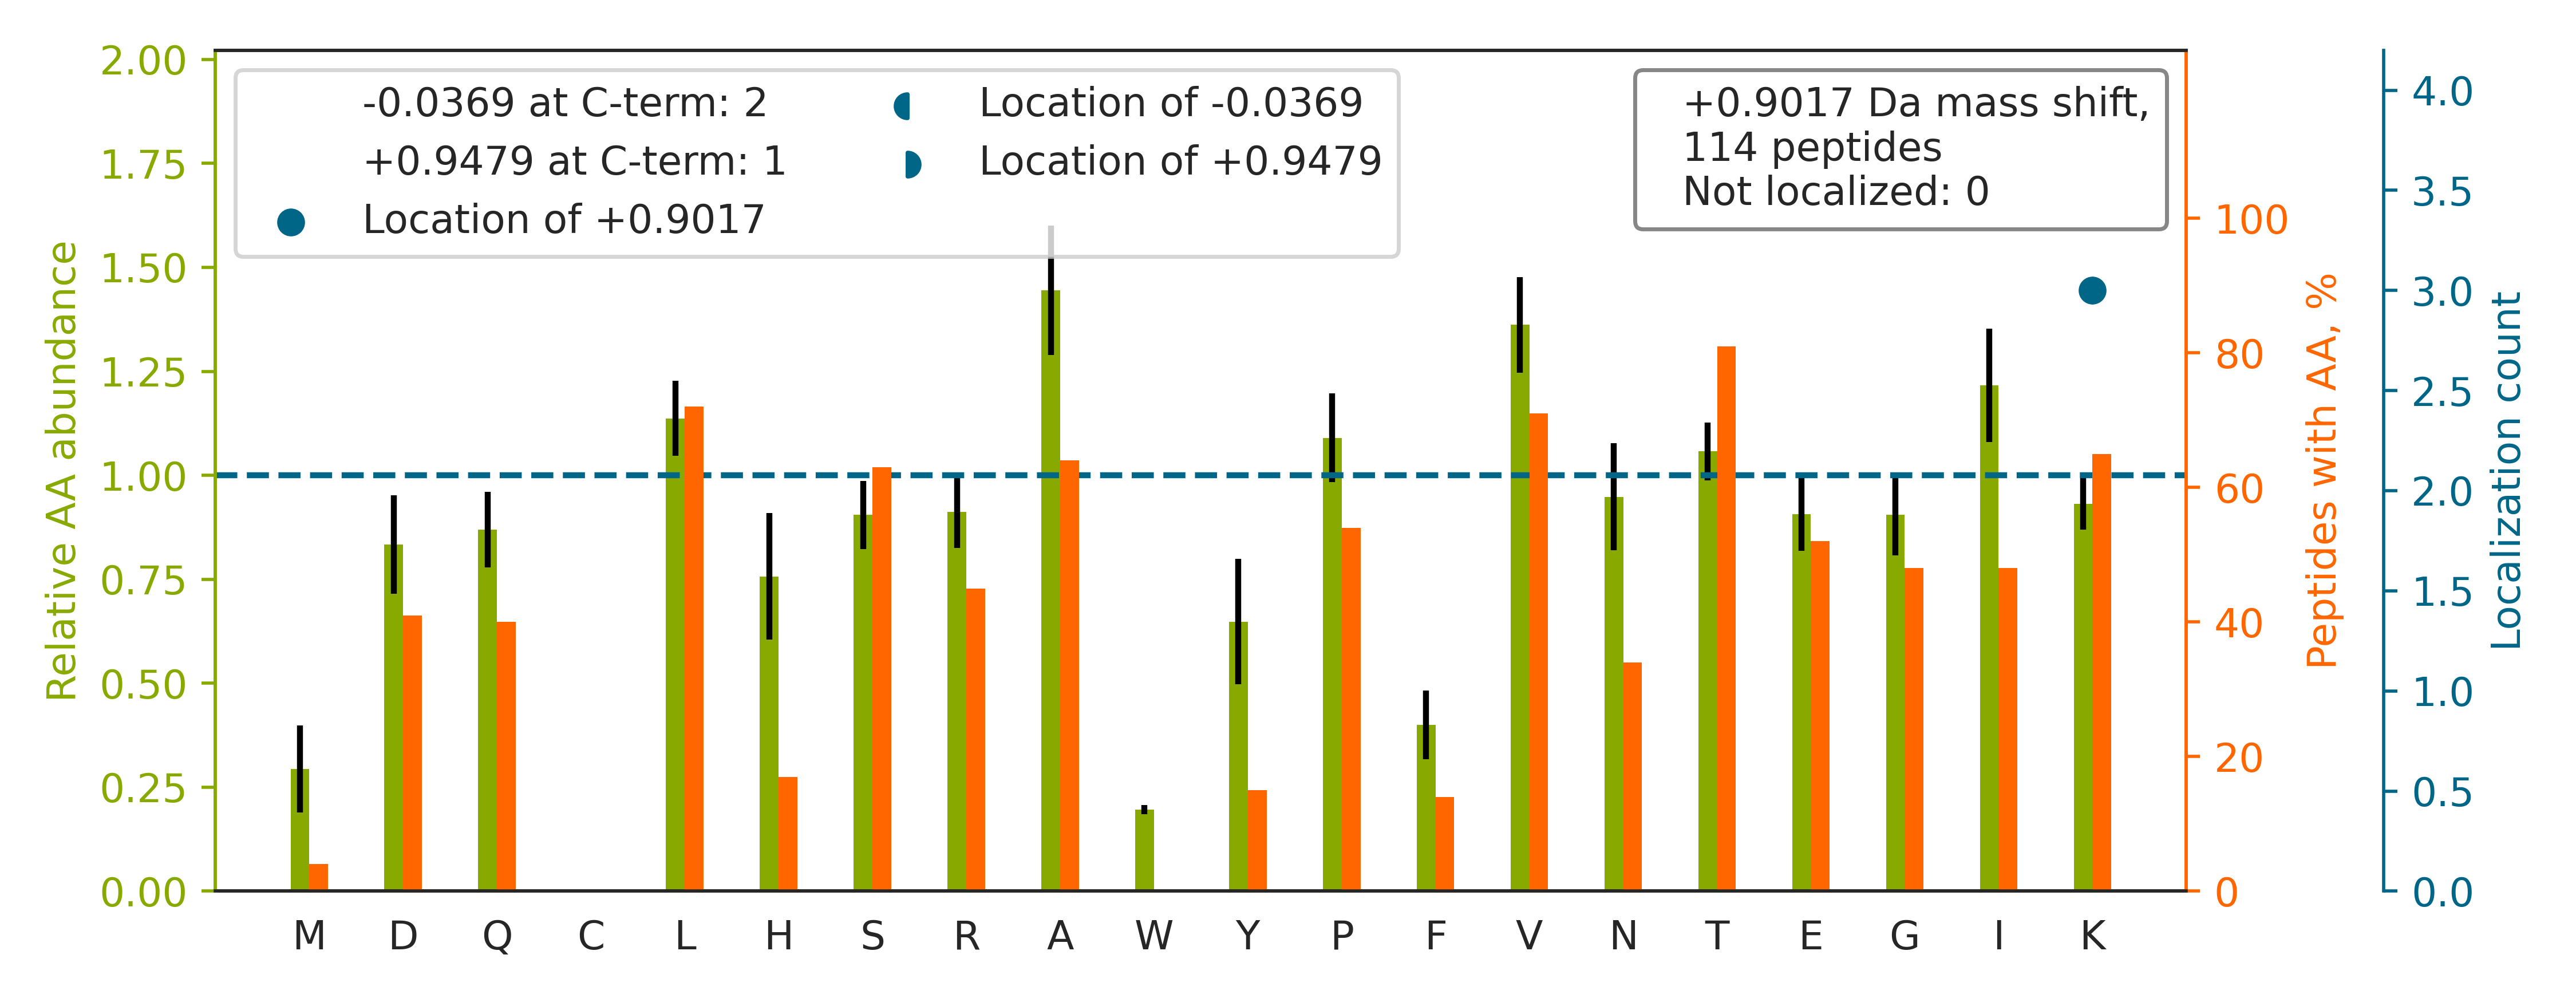

Source data for this figure (header and first rows):
top isoform	localization score	spectrum
TPEILTVNSIGQLK		20160929_QE1_nlc1_BTW_SA_hs_HELA_S_Exp3_…
TAVPSPVEAAAASDPAAAR		20160929_QE1_nlc1_BTW_SA_hs_HELA_S_Exp3_…
TLHPAVHAGILAR		20160929_QE1_nlc1_BTW_SA_hs_HELA_S_Exp3_…
TLAGLPLLVAYK[+1]EDEIPVLK[-0]	0.8741	20160929_QE1_nlc1_BTW_SA_hs_HELA_S_Exp3_…
TAAAVAAQSGILDR		20160929_QE1_nlc1_BTW_SA_hs_HELA_S_Exp3_…
TGQEVVFVAEPDNK		20160929_QE1_nlc1_BTW_SA_hs_HELA_S_Exp3_…
TYNASITLQQQLK		20160929_QE1_nlc1_BTW_SA_hs_HELA_S_Exp3_…
SLYASSPGGVYATR		20160929_QE1_nlc1_BTW_SA_hs_HELA_S_Exp3_…
TLSEVDYAPAGPAR		20160929_QE1_nlc1_BTW_SA_hs_HELA_S_Exp3_…
TSRPENAIIYNNNEDFQVGQAK		20160929_QE1_nlc1_BTW_SA_hs_HELA_S_Exp3_…
TALALEVGDIVK		20160929_QE1_nlc1_BTW_SA_hs_HELA_S_Exp3_…
TVTNAVVTVPAYFNDSQRQATK		20160929_QE1_nlc1_BTW_SA_hs_HELA_S_Exp3_…
TITLEVEPSDTIENVK		20160929_QE1_nlc1_BTW_SA_hs_HELA_S_Exp3_…
TIAEIFGNPNYLR		20160929_QE1_nlc1_BTW_SA_hs_HELA_S_Exp3_…
HLTHENVQRK		20160929_QE1_nlc1_BTW_SA_hs_HELA_S_Exp3_…
TAAALAPASLTSAR		20160929_QE1_nlc1_BTW_SA_hs_HELA_S_Exp3_…
TNGLPVQNGIDADVK		20160929_QE1_nlc1_BTW_SA_hs_HELA_S_Exp3_…
AGFAGDDAPR		20160929_QE1_nlc1_BTW_SA_hs_HELA_S_Exp3_…
QAQIEVVPSASALIIK		20160929_QE1_nlc1_BTW_SA_hs_HELA_S_Exp3_…
TIETLLGSTTK		20160929_QE1_nlc1_BTW_SA_hs_HELA_S_Exp3_…
HSAVVTSDGK		20160929_QE1_nlc1_BTW_SA_hs_HELA_S_Exp3_…
TLSSSAQEDIIR		20160929_QE1_nlc1_BTW_SA_hs_HELA_S_Exp3_…
TTVVYPATEK		20160929_QE1_nlc1_BTW_SA_hs_HELA_S_Exp3_…
TGEEVGFVVDAK		20160929_QE1_nlc1_BTW_SA_hs_HELA_S_Exp3_…
TPTEALASFDYIVREGK		20160929_QE1_nlc1_BTW_SA_hs_HELA_S_Exp3_…
SNILLLGPTGSGK		20160929_QE1_nlc1_BTW_SA_hs_HELA_S_Exp3_…
HAEQQALR		20160929_QE1_nlc1_BTW_SA_hs_HELA_S_Exp3_…
TSSAETPTIPLGSAVEAIK		20160929_QE1_nlc1_BTW_SA_hs_HELA_S_Exp3_…
TIRDIIALNPLYR		20160929_QE1_nlc1_BTW_SA_hs_HELA_S_Exp3_…
TEILAVNVDSK		20160929_QE1_nlc1_BTW_SA_hs_HELA_S_Exp3_…
TSLNNPYIIR		20160929_QE1_nlc1_BTW_SA_hs_HELA_S_Exp3_…
TEVIPPLIENR		20160929_QE1_nlc1_BTW_SA_hs_HELA_S_Exp3_…
TNPSVSSLLQR		20160929_QE1_nlc1_BTW_SA_hs_HELA_S_Exp3_…
TAVDSLVAYSVK		20160929_QE1_nlc1_BTW_SA_hs_HELA_S_Exp3_…
DTSASAVAVGLK		20160929_QE1_nlc1_BTW_SA_hs_HELA_S_Exp3_…
TSNLLLSHAGILK		20160929_QE1_nlc1_BTW_SA_hs_HELA_S_Exp3_…
TVIVTPSQRDTVPLPPGGAR		20160929_QE1_nlc1_BTW_SA_hs_HELA_S_Exp3_…
SQPAILLLTAAR		20160929_QE1_nlc1_BTW_SA_hs_HELA_S_Exp3_…
TREVLIETAK		20160929_QE1_nlc1_BTW_SA_hs_HELA_S_Exp3_…
SVQTTLQTDEVK		20160929_QE1_nlc1_BTW_SA_hs_HELA_S_Exp3_…
HILILQNK		20160929_QE1_nlc1_BTW_SA_hs_HELA_S_Exp3_…
TQEIIPTQAK		20160929_QE1_nlc1_BTW_SA_hs_HELA_S_Exp3_…
SVPLATAPMAEQR		20160929_QE1_nlc1_BTW_SA_hs_HELA_S_Exp3_…
SLVQGELVTASK		20160929_QE1_nlc1_BTW_SA_hs_HELA_S_Exp3_…
TTDLSIQPASTDLK		20160929_QE1_nlc1_BTW_SA_hs_HELA_S_Exp3_…
TVELIEEPIK		20160929_QE1_nlc1_BTW_SA_hs_HELA_S_Exp3_…
ETPAATEAPSSTPK		20160929_QE1_nlc1_BTW_SA_hs_HELA_S_Exp3_…
TLLLLQDTER		20160929_QE1_nlc1_BTW_SA_hs_HELA_S_Exp3_…
TVGATALPR		20160929_QE1_nlc1_BTW_SA_hs_HELA_S_Exp3_…
HLAVMPHPER		20160929_QE1_nlc1_BTW_SA_hs_HELA_S_Exp3_…
TVDGPSGK		20160929_QE1_nlc1_BTW_SA_hs_HELA_S_Exp3_…
TVPLAGHVGFDSLPDQLVNK		20160929_QE1_nlc1_BTW_SA_hs_HELA_S_Exp3_…
AQPAQPADEPAEK		20160929_QE1_nlc1_BTW_SA_hs_HELA_S_Exp3_…
TTTVNIGSISTADGSALVK		20160929_QE1_nlc1_BTW_SA_hs_HELA_S_Exp3_…
HVLTTLGEK		20160929_QE1_nlc1_BTW_SA_hs_HELA_S_Exp3_…
TAEEVAALIR		20160929_QE1_nlc1_BTW_SA_hs_HELA_S_Exp3_…
TPGPGAQSALR		20160929_QE1_nlc1_BTW_SA_hs_HELA_S_Exp3_…
SGASVVAIRK		20160929_QE1_nlc1_BTW_SA_hs_HELA_S_Exp3_…
TQIDHYVGIARDQTK		20160929_QE1_nlc1_BTW_SA_hs_HELA_S_Exp3_…
AYTVLLYGNGPGYVLK		20160929_QE1_nlc1_BTW_SA_hs_HELA_S_Exp3_…
... 54 more rows
